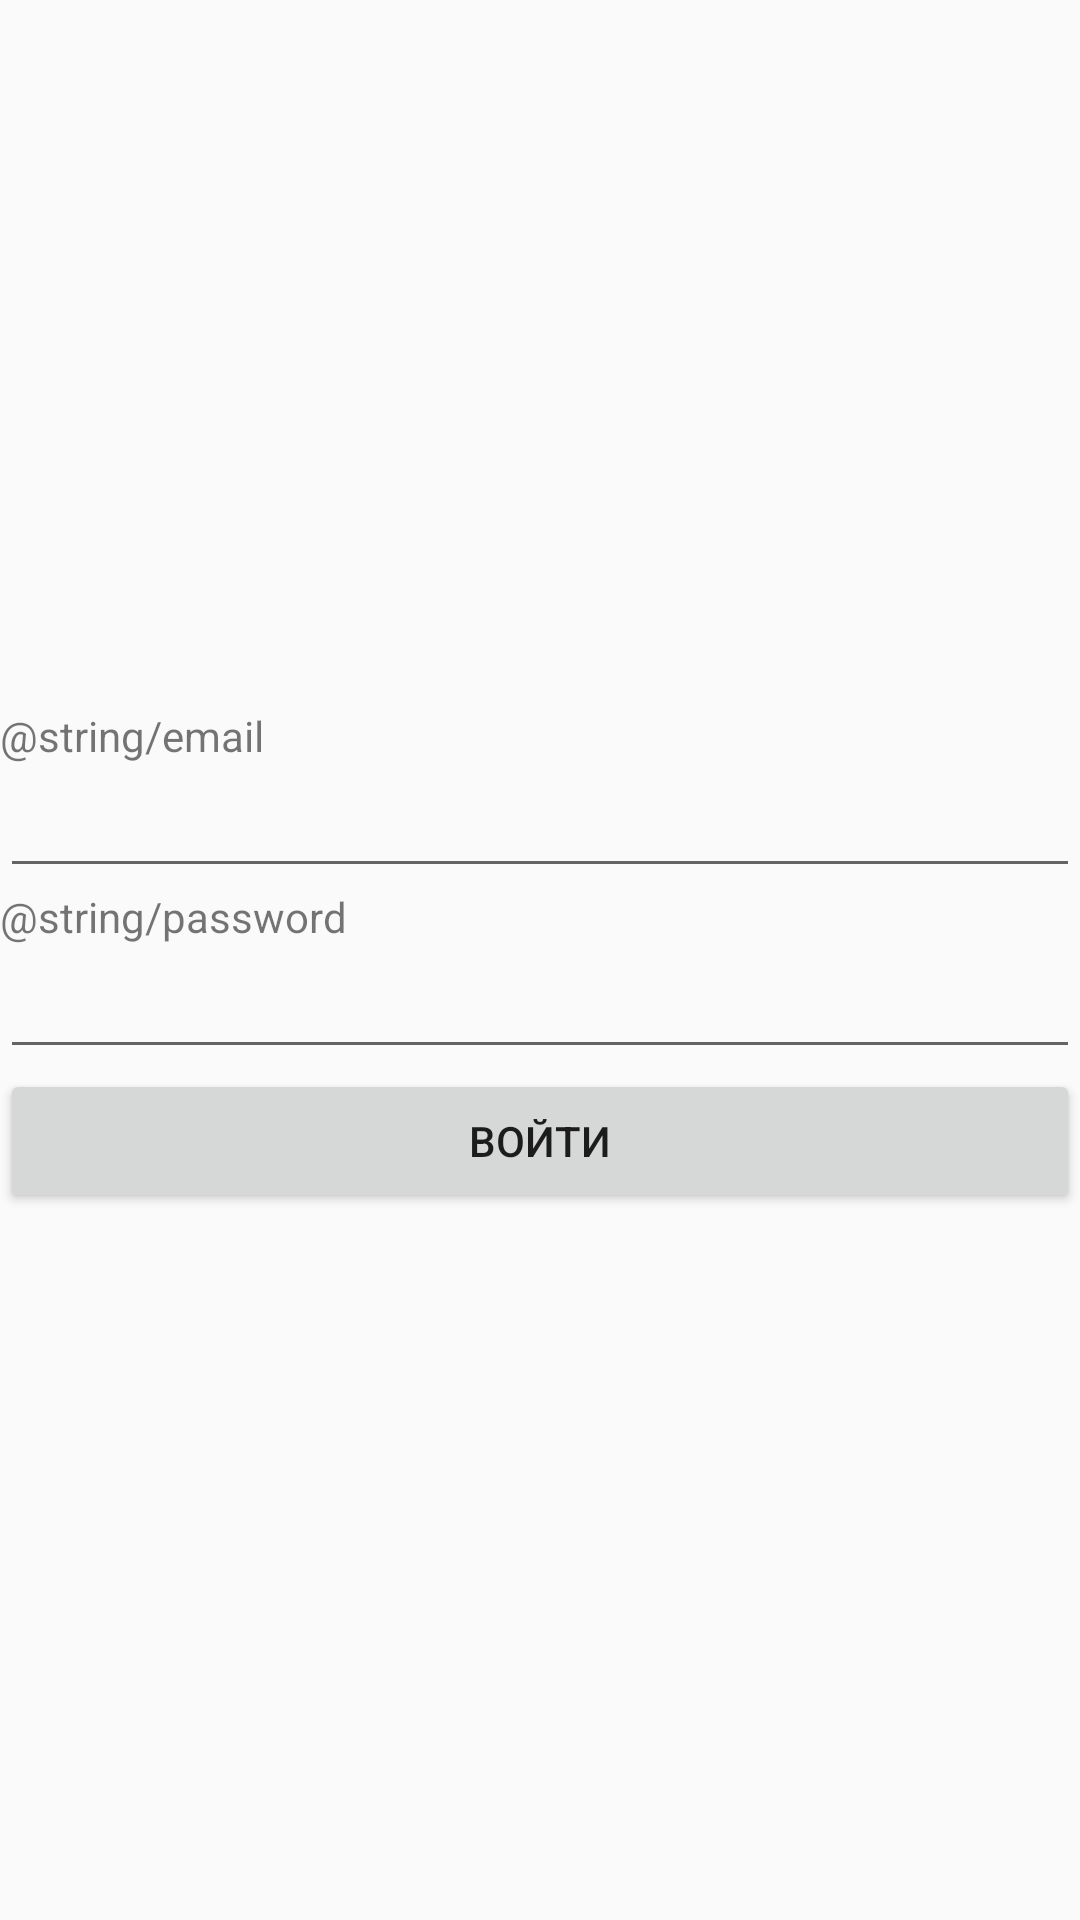

The Android layout XML behind this screen, and the referenced resources:
<!-- AndroidManifest.xml: application theme Theme.Task3 -->
<!-- res/layout/login_activity.xml -->
<?xml version="1.0" encoding="utf-8"?>
<LinearLayout xmlns:android="http://schemas.android.com/apk/res/android"
    android:orientation="vertical"
    xmlns:tools="http://schemas.android.com/tools"
    android:layout_width="match_parent"
    android:layout_height="match_parent"
    android:gravity="center"
    android:layout_margin="20dp"
    tools:context=".LoginActivity">

    <TextView
        android:id="@+id/textView"
        android:layout_width="match_parent"
        android:layout_height="wrap_content"
        android:text="@string/email" />

    <EditText
        android:id="@+id/emailEditText"
        android:layout_width="match_parent"
        android:layout_height="wrap_content"
        android:ems="10"
        android:inputType="textEmailAddress" />

    <TextView
        android:id="@+id/textView3"
        android:layout_width="match_parent"
        android:layout_height="wrap_content"
        android:text="@string/password" />

    <EditText
        android:id="@+id/passwordEditText"
        android:layout_width="match_parent"
        android:layout_height="wrap_content"
        android:ems="10"
        android:inputType="textPassword" />

    <Button
        android:id="@+id/loginActivityButton"
        android:layout_width="match_parent"
        android:layout_height="wrap_content"
        android:text="@string/log_in" />


</LinearLayout>
<!-- resources referenced by this layout -->
<resources>
  <string name="log_in">Войти</string>
  <style name="Theme.Task3" parent="Theme.AppCompat.Light.NoActionBar">
          
          <item name="colorPrimary">@color/purple_500</item>
          <item name="colorPrimaryVariant">@color/purple_700</item>
          <item name="colorOnPrimary">@color/white</item>
          
          <item name="colorSecondary">@color/teal_200</item>
          <item name="colorSecondaryVariant">@color/teal_700</item>
          <item name="colorOnSecondary">@color/black</item>
          
          <item name="android:statusBarColor" tools:targetApi="l">?attr/colorPrimaryVariant</item>
          
      </style>
  <color name="purple_500">#FF6200EE</color>
  <color name="purple_700">#FF3700B3</color>
  <color name="white">#FFFFFFFF</color>
  <color name="teal_200">#FF03DAC5</color>
  <color name="teal_700">#FF018786</color>
  <color name="black">#FF000000</color>
</resources>
